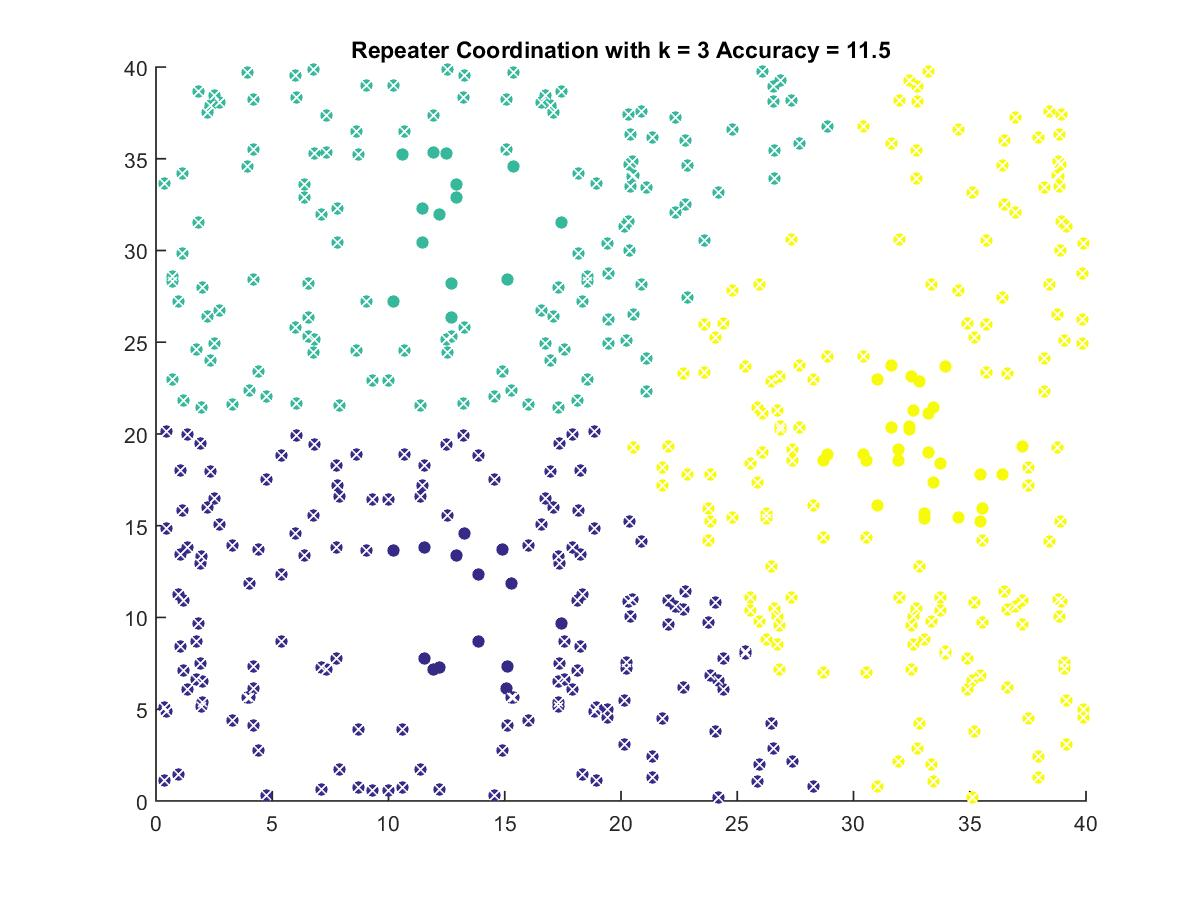

Values plotted in this chart, from the file beside it:
12.529, 9.8307
13.08, 30.91
32.55, 19.11
